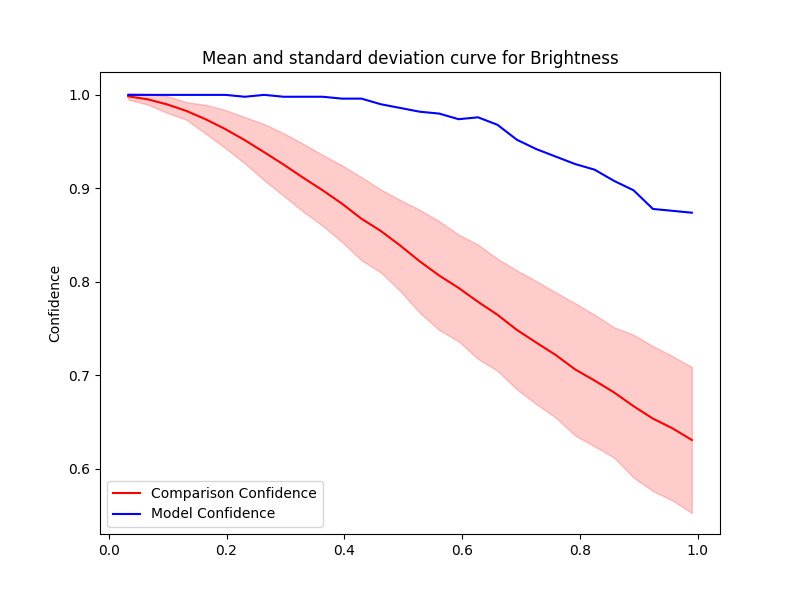

The table this chart was drawn from, first rows:
Severity, Mean, Std, Accuracy, Time Taken
0.033, 0.9985, 0.003506, 1.0, 0.777
0.066, 0.9952, 0.005627, 1.0, 0.7762
0.099, 0.9898, 0.009031, 1.0, 0.7784
0.132, 0.9828, 0.009464, 1.0, 0.7416
0.165, 0.9738, 0.01551, 1.0, 0.7647
0.198, 0.9634, 0.02034, 1.0, 0.7853
0.231, 0.9516, 0.02476, 0.998, 0.7838
0.264, 0.9387, 0.03008, 1.0, 0.7332
0.297, 0.9254, 0.03346, 0.998, 0.7793
0.33, 0.9115, 0.03628, 0.998, 0.7735
0.363, 0.898, 0.03789, 0.998, 0.9761
0.396, 0.8837, 0.04097, 0.996, 0.9748
0.429, 0.8676, 0.04446, 0.996, 1.004
0.462, 0.8544, 0.04429, 0.99, 0.9537
0.495, 0.8388, 0.0487, 0.986, 0.9983
0.528, 0.822, 0.05502, 0.982, 1.041
0.561, 0.8068, 0.05827, 0.98, 1.027
0.594, 0.7935, 0.05706, 0.974, 1.038
0.627, 0.7787, 0.06116, 0.976, 0.9963
0.66, 0.7648, 0.05998, 0.968, 0.9259
0.693, 0.7486, 0.0636, 0.952, 0.9669
0.726, 0.7351, 0.06582, 0.942, 1.085
0.759, 0.7218, 0.06702, 0.934, 0.9864
0.792, 0.7064, 0.07076, 0.926, 1.011
0.825, 0.6945, 0.07044, 0.92, 0.9646
0.858, 0.6818, 0.0697, 0.908, 0.968
0.891, 0.6671, 0.07639, 0.898, 0.9985
0.924, 0.6538, 0.0775, 0.878, 1.003
0.957, 0.6435, 0.07719, 0.876, 0.9901
0.99, 0.6309, 0.07807, 0.874, 0.9756
